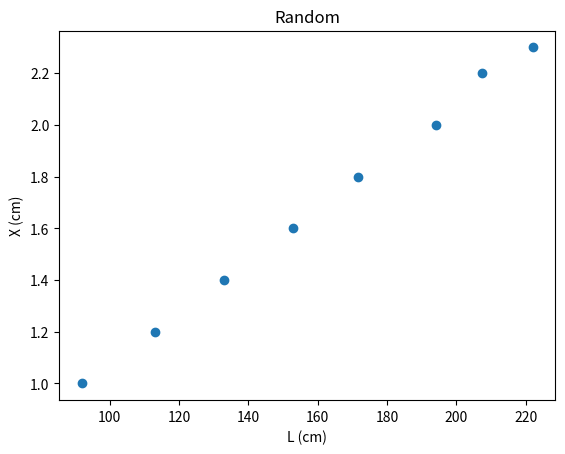

Generate this figure with matplotlib:
import numpy as np
import matplotlib.pyplot as plt

L=np.array([222.0,207.5,194,171.5,153.0,133.0,113.0,92.0])
X=np.array([2.3,2.2,2.0,1.8,1.6,1.4,1.2,1.0])

plt.scatter(L,X)
plt.xlabel("L (cm)")
plt.ylabel("X (cm)")
plt.title("Random")
plt.show()